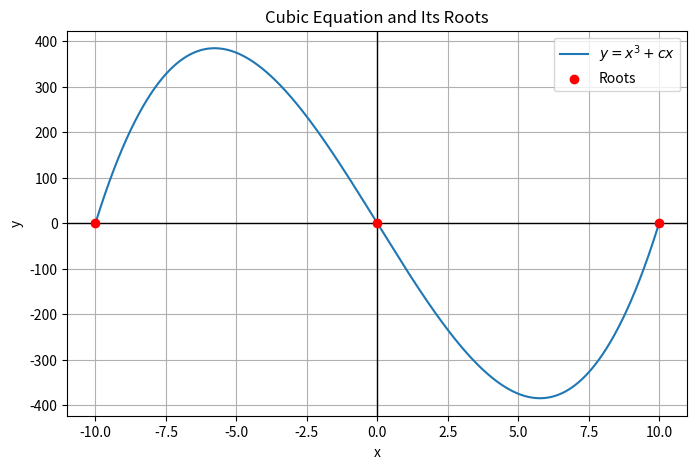

Write Python code to recreate this figure.
import numpy as np
import matplotlib.pyplot as plt

# Cubic function: x^3 + 11x - 1
def cubic(x, c):
    return x**3  + c*x 

# Generate x values from -2 to 5
c = -100
x = np.linspace(-10, 10, 5000)
y = cubic(x, c)

# Compute real roots of the cubic equation
roots = np.roots([1, 0, c, 0])  # coefficients [a,b,c,d]
real_roots = roots[np.isreal(roots)].real  # keep only real roots

# Plot the cubic function
plt.figure(figsize=(8, 5))
plt.plot(x, y, label=r'$y = x^3 + cx $')

# Highlight the roots
plt.scatter(real_roots, cubic(real_roots, c), color='red', zorder=5, label='Roots')

# Draw X and Y axes
plt.axhline(0, color='black', linewidth=1)
plt.axvline(0, color='black', linewidth=1)

# Add labels and grid
plt.title("Cubic Equation and Its Roots")
plt.xlabel("x")
plt.ylabel("y")
plt.grid(True)
plt.legend()
plt.show()
print("End")